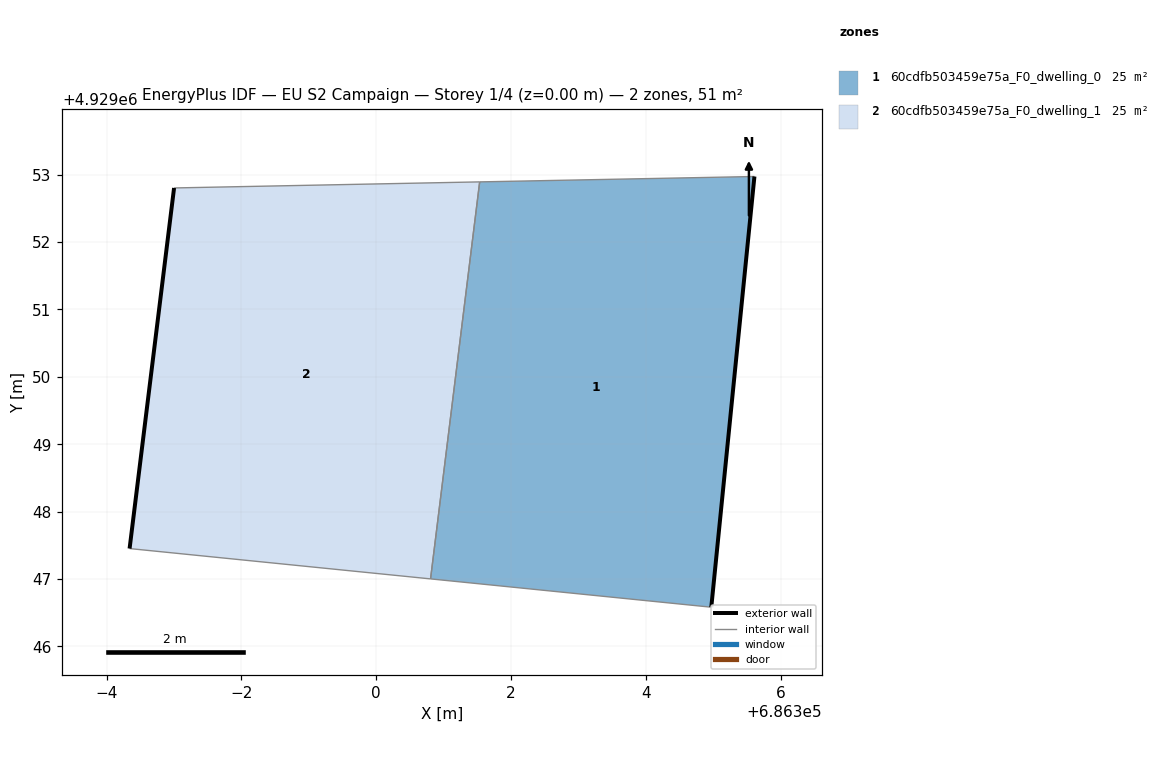
=== STOREY PLAN SPEC (per zone: floor XY polygon, exterior-wall plan segments, windows/doors) ===
zone 1: 60cdfb503459e75a_F0_dwelling_0  (25.4 m²)
  floor: (686304.97, 4929046.58) (686305.61, 4929052.97) (686301.53, 4929052.89) (686300.81, 4929047.00)
  exterior wall: (686305.61, 4929052.97) – (686304.97, 4929046.58)  [6.4 m]
  interior walls: 3
zone 2: 60cdfb503459e75a_F0_dwelling_1  (25.4 m²)
  floor: (686300.81, 4929047.00) (686301.53, 4929052.89) (686297.00, 4929052.80) (686296.34, 4929047.45)
  exterior wall: (686296.34, 4929047.45) – (686297.00, 4929052.80)  [5.4 m]
  interior walls: 3

=== DERIVED (storey summary) ===
Building: EU S2 Campaign
Storey: 1 of 4  (floor level z = 0.00 m)
Storey gross floor area: 50.8 m²
Zones on this storey: 2
  - 60cdfb503459e75a_F0_dwelling_0: floor 25.4 m²; exterior wall 6.4 m (19.3 m²); WWR 0.0%
  - 60cdfb503459e75a_F0_dwelling_1: floor 25.4 m²; exterior wall 5.4 m (16.2 m²); WWR 0.0%
Zone adjacency (shared interzone walls):
  - 60cdfb503459e75a_F0_dwelling_0 ↔ 60cdfb503459e75a_F0_dwelling_1